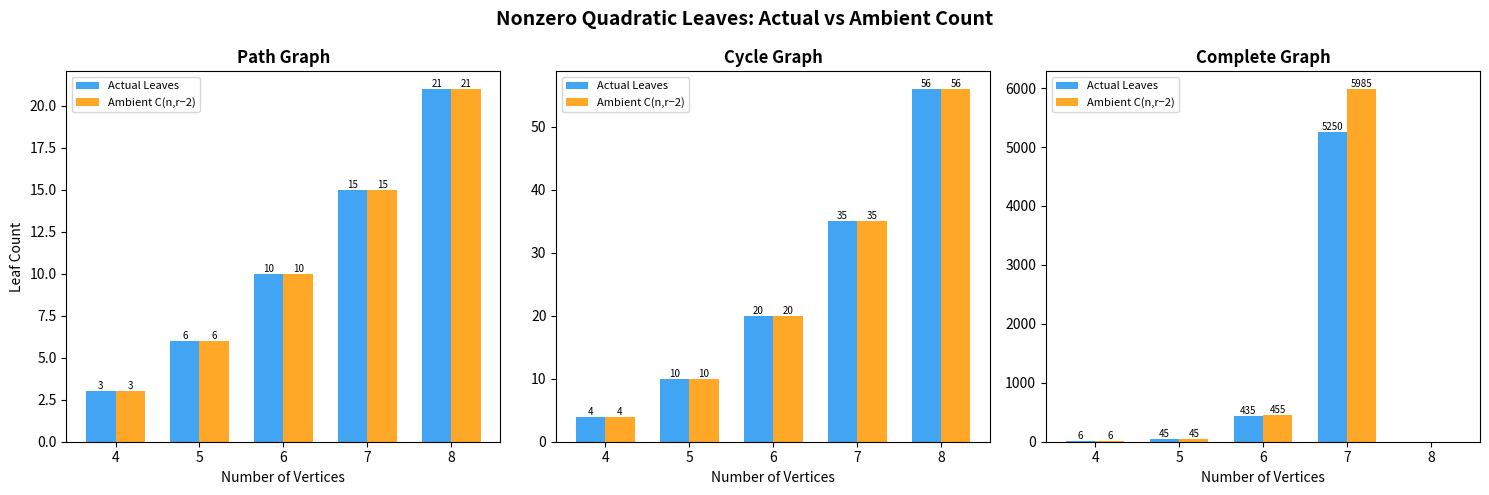

Source code (Python):
"""
Visualization: Leaf Count Comparison

Compares the actual nonzero quadratic leaf count to the ambient worst-case
count C(n, r-2) for different matroid families. Shows how support geometry
compresses the recognition tree.

Produces a grouped bar chart comparing actual vs ambient counts for
path, cycle, and complete graph matroids.
"""

import matplotlib
matplotlib.use('Agg')
import matplotlib.pyplot as plt
import numpy as np
from itertools import combinations
from math import comb


def is_spanning_tree(n_vertices, edges):
    if len(edges) != n_vertices - 1:
        return False
    parent = list(range(n_vertices))
    def find(x):
        while parent[x] != x:
            parent[x] = parent[parent[x]]
            x = parent[x]
        return x
    for u, v in edges:
        ru, rv = find(u), find(v)
        if ru == rv:
            return False
        parent[ru] = rv
    return all(find(i) == find(0) for i in range(n_vertices))


def count_indep_sets(n, r, bases, k):
    count = 0
    for combo in combinations(range(n), k):
        s = set(combo)
        if any(s <= b for b in bases):
            count += 1
    return count


def graphic_bases(n_verts, edges):
    r = n_verts - 1
    bases = []
    for combo in combinations(range(len(edges)), r):
        edge_set = [edges[i] for i in combo]
        if is_spanning_tree(n_verts, edge_set):
            bases.append(set(combo))
    return bases


# Compute data for different graph families
vertex_range = [4, 5, 6, 7, 8]
families = {
    'Path': lambda nv: [(i, i+1) for i in range(nv - 1)],
    'Cycle': lambda nv: [(i, (i+1) % nv) for i in range(nv)],
    'Complete': lambda nv: [(i,j) for i in range(nv) for j in range(i+1, nv)],
}

results = {name: {'actual': [], 'ambient': []} for name in families}

for nv in vertex_range:
    for name, edge_fn in families.items():
        edges = edge_fn(nv)
        ne = len(edges)
        r = nv - 1
        k = r - 2
        if k < 0:
            results[name]['actual'].append(0)
            results[name]['ambient'].append(0)
            continue
        try:
            bases = graphic_bases(nv, edges)
            actual = count_indep_sets(ne, r, bases, k)
            ambient = comb(ne, k)
            results[name]['actual'].append(actual)
            results[name]['ambient'].append(ambient)
        except Exception:
            results[name]['actual'].append(0)
            results[name]['ambient'].append(0)

fig, axes = plt.subplots(1, 3, figsize=(15, 5), sharey=False)

colors_actual = '#2196F3'
colors_ambient = '#FF9800'

for idx, (name, data) in enumerate(results.items()):
    ax = axes[idx]
    x = np.arange(len(vertex_range))
    width = 0.35

    bars1 = ax.bar(x - width/2, data['actual'], width, label='Actual Leaves',
                   color=colors_actual, alpha=0.85)
    bars2 = ax.bar(x + width/2, data['ambient'], width, label='Ambient C(n,r−2)',
                   color=colors_ambient, alpha=0.85)

    ax.set_xlabel('Number of Vertices')
    ax.set_title(f'{name} Graph', fontweight='bold')
    ax.set_xticks(x)
    ax.set_xticklabels(vertex_range)
    ax.legend(fontsize=8)

    # Add value labels
    for bar in bars1:
        h = bar.get_height()
        if h > 0:
            ax.text(bar.get_x() + bar.get_width()/2., h,
                   f'{int(h)}', ha='center', va='bottom', fontsize=7)
    for bar in bars2:
        h = bar.get_height()
        if h > 0:
            ax.text(bar.get_x() + bar.get_width()/2., h,
                   f'{int(h)}', ha='center', va='bottom', fontsize=7)

axes[0].set_ylabel('Leaf Count')
fig.suptitle('Nonzero Quadratic Leaves: Actual vs Ambient Count',
             fontsize=14, fontweight='bold')
plt.tight_layout()
plt.savefig('leaf_count_comparison.png', dpi=150, bbox_inches='tight')
print("Saved leaf_count_comparison.png")
